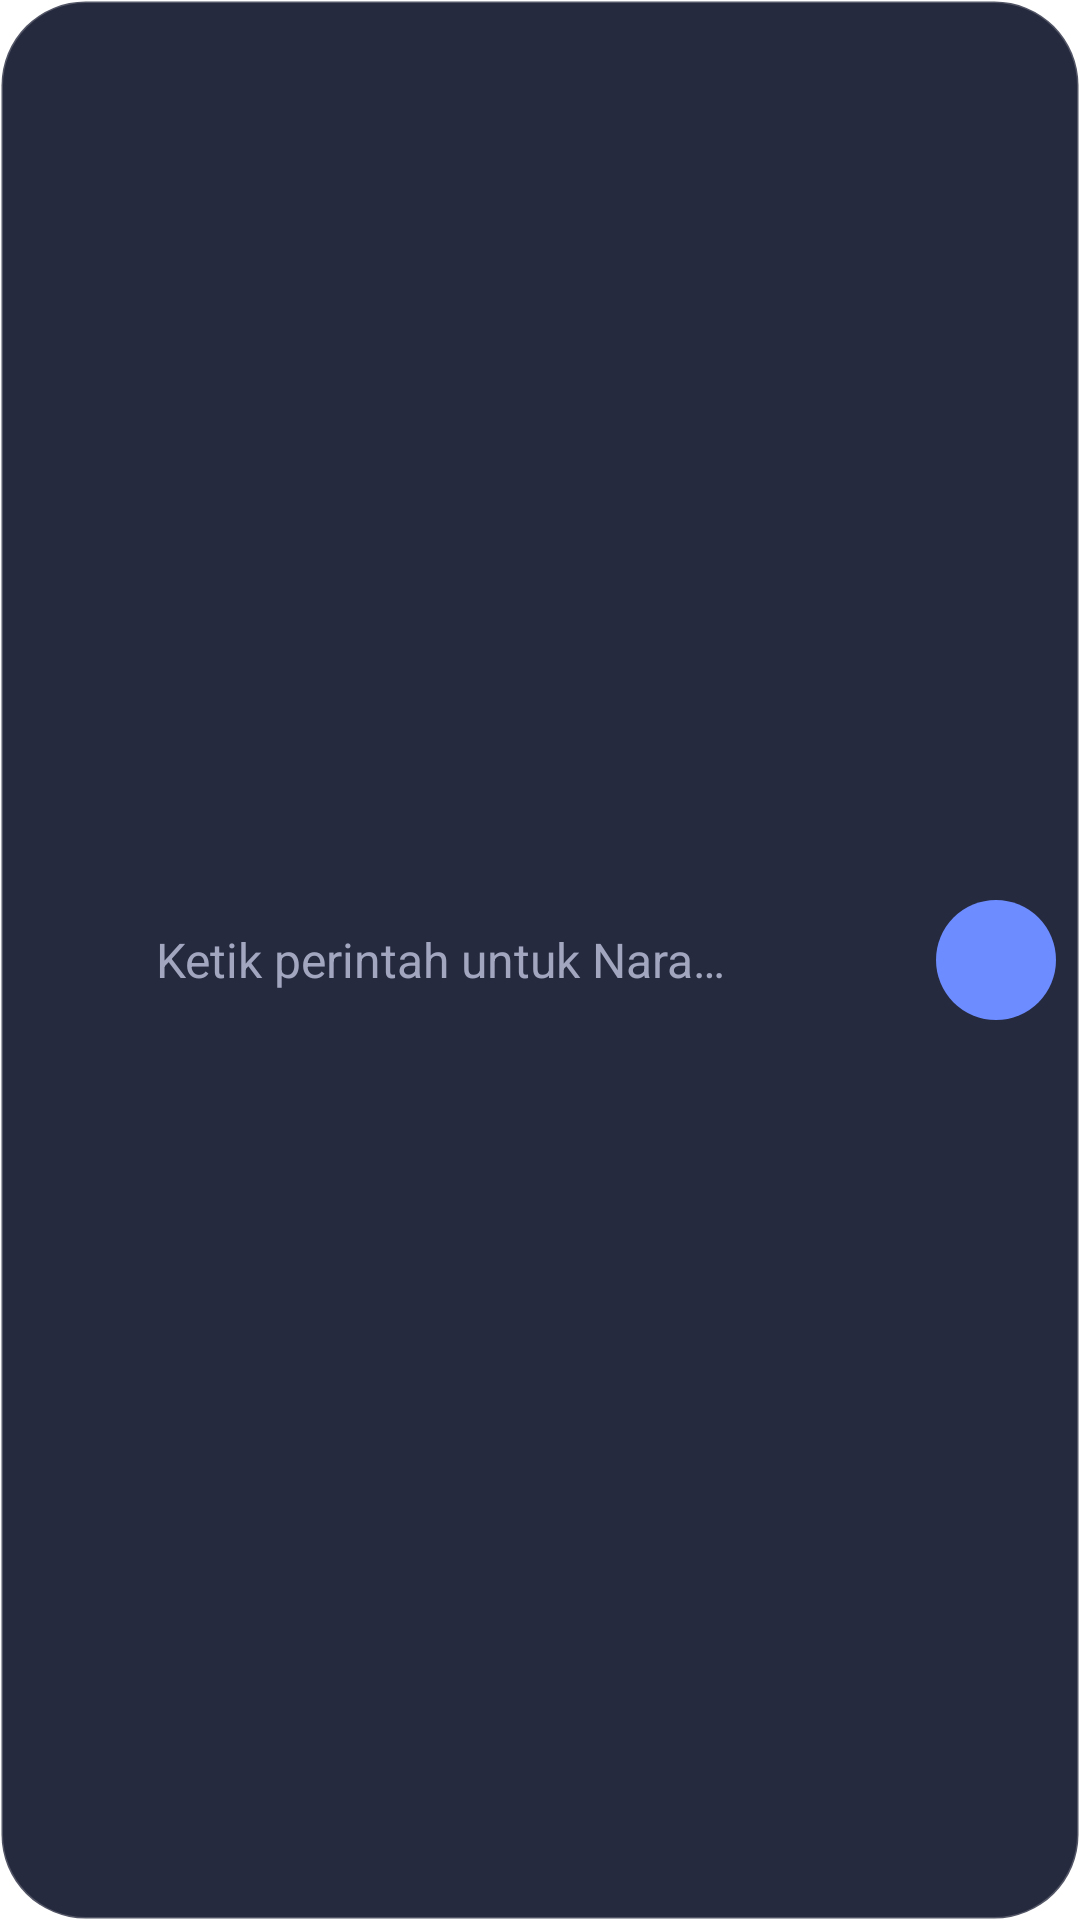

Reconstruct the res/layout file that produces this screen, plus the resources it refers to.
<!-- AndroidManifest.xml: activity theme Theme.Nara.QuickInput -->
<!-- res/layout/activity_quick_input.xml -->
<?xml version="1.0" encoding="utf-8"?>
<LinearLayout xmlns:android="http://schemas.android.com/apk/res/android"
    android:layout_width="match_parent"
    android:layout_height="wrap_content"
    android:layout_marginTop="80dp"
    android:layout_marginStart="16dp"
    android:layout_marginEnd="16dp"
    android:orientation="horizontal"
    android:gravity="center_vertical"
    android:background="@drawable/bg_widget_pill"
    android:padding="8dp">

    <ImageView
        android:layout_width="28dp"
        android:layout_height="28dp"
        android:layout_marginStart="6dp"
        android:src="@mipmap/ic_launcher_round"
        android:contentDescription="@string/app_name" />

    <EditText
        android:id="@+id/et_quick_input"
        android:layout_width="0dp"
        android:layout_height="wrap_content"
        android:layout_weight="1"
        android:layout_marginStart="10dp"
        android:background="@null"
        android:hint="@string/quick_input_hint"
        android:textColor="@color/nara_text_primary"
        android:textColorHint="@color/nara_text_secondary"
        android:textSize="16sp"
        android:singleLine="true"
        android:imeOptions="actionSend"
        android:inputType="text" />

    <ImageButton
        android:id="@+id/btn_send"
        android:layout_width="40dp"
        android:layout_height="40dp"
        android:src="@drawable/ic_send"
        android:background="@drawable/bg_mic_button"
        android:contentDescription="@string/action_send" />

</LinearLayout>
<!-- resources referenced by this layout -->
<resources>
  <color name="nara_text_primary">#F5F6FA</color>
  <color name="nara_text_secondary">#A2A6BF</color>
  <!-- drawable bg_mic_button (drawable) -->
  <?xml version="1.0" encoding="utf-8"?>
  <shape xmlns:android="http://schemas.android.com/apk/res/android"
      android:shape="oval">
      <solid android:color="@color/nara_accent" />
  </shape>
  <!-- drawable bg_widget_pill (drawable) -->
  <?xml version="1.0" encoding="utf-8"?>
  <shape xmlns:android="http://schemas.android.com/apk/res/android"
      android:shape="rectangle">
      <solid android:color="@color/nara_surface" />
      <corners android:radius="28dp" />
      <stroke
          android:width="1dp"
          android:color="#33FFFFFF" />
  </shape>
  <string name="action_send">Kirim ke Nara</string>
  <string name="app_name">Nara</string>
  <string name="quick_input_hint">Ketik perintah untuk Nara…</string>
  <style name="Theme.Nara.QuickInput" parent="Theme.MaterialComponents.DayNight.Dialog">
          <item name="android:windowIsFloating">true</item>
          <item name="android:windowNoTitle">true</item>
          <item name="android:backgroundDimEnabled">true</item>
          <item name="android:windowCloseOnTouchOutside">true</item>
          <item name="android:windowBackground">@android:color/transparent</item>
          <item name="colorSurface">@color/nara_surface</item>
          <item name="android:textColorPrimary">@color/nara_text_primary</item>
      </style>
  <color name="nara_accent">#6C8CFF</color>
  <color name="nara_surface">#262A3E</color>
</resources>
